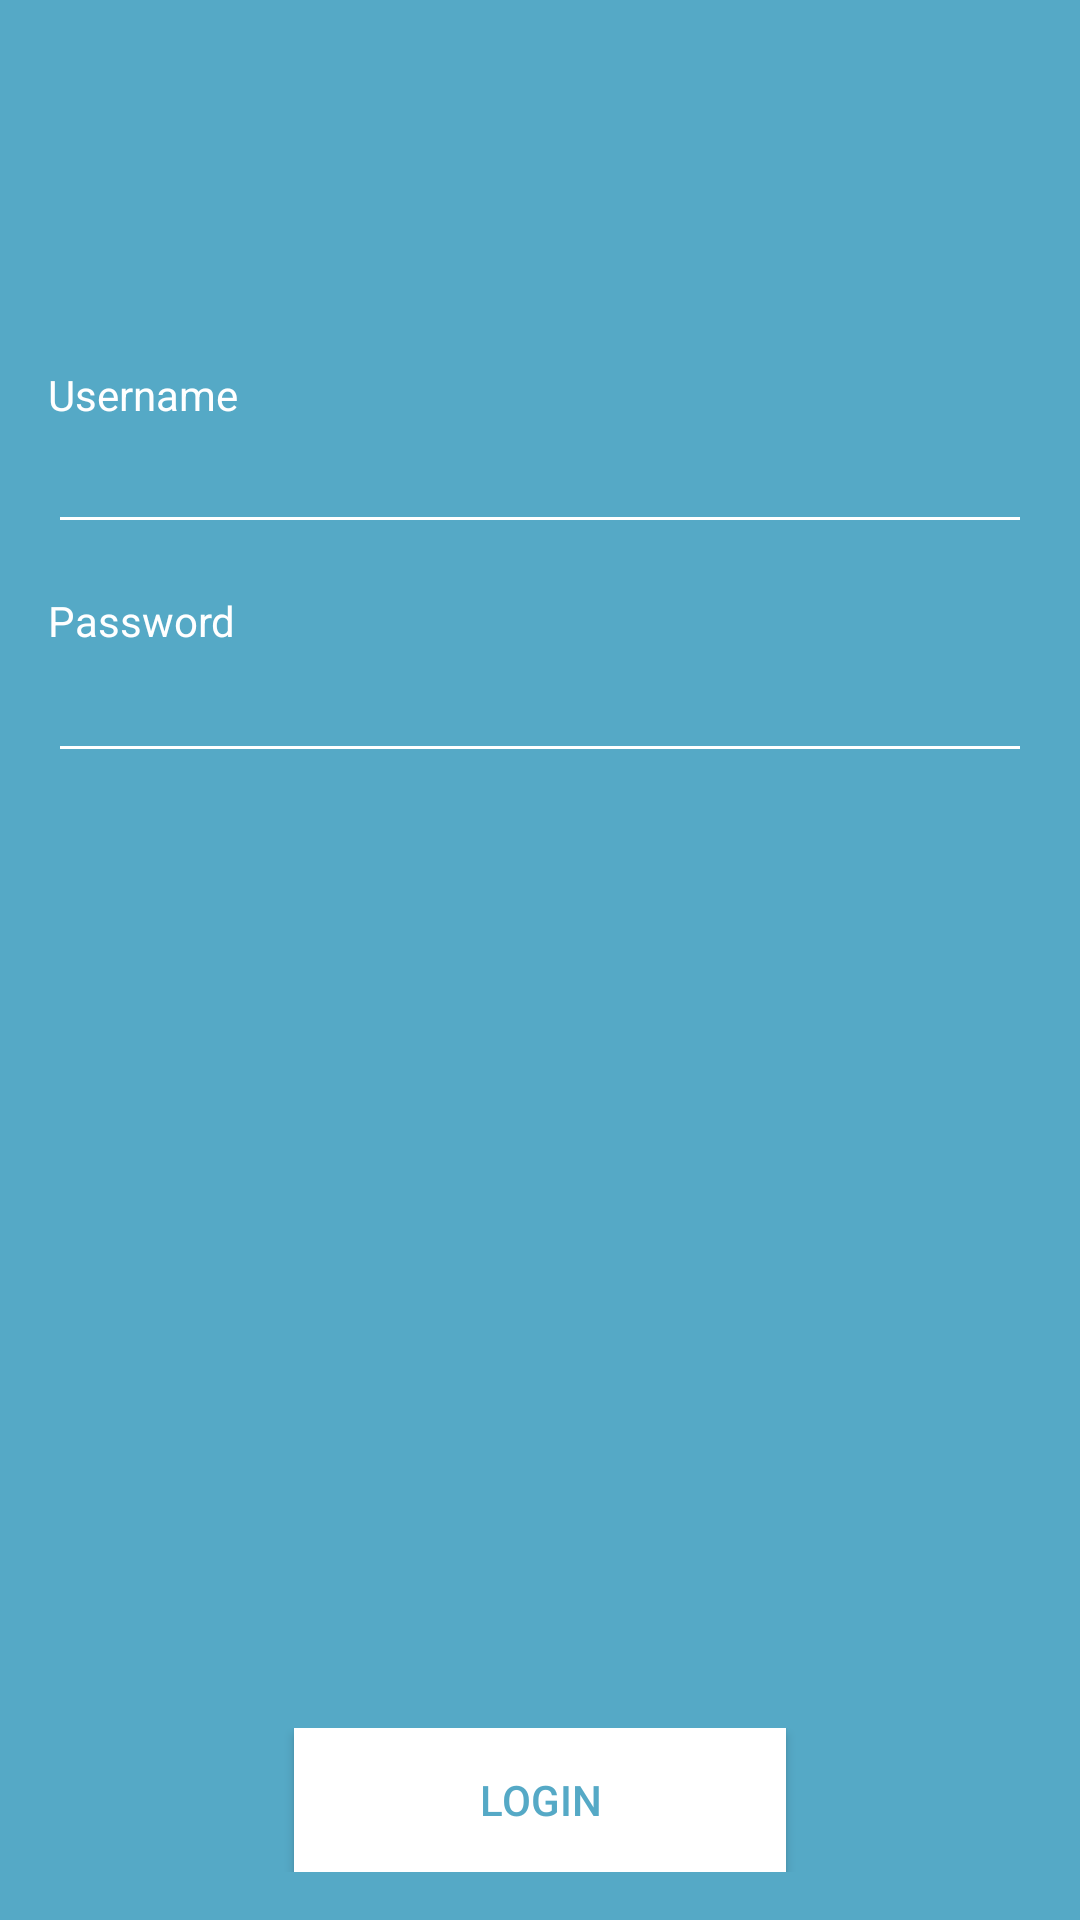

Layout XML and referenced resources for this Android screen:
<!-- AndroidManifest.xml: application theme AppTheme -->
<!-- res/layout/fragment_login.xml -->
<?xml version="1.0" encoding="utf-8"?>
<RelativeLayout
    xmlns:android="http://schemas.android.com/apk/res/android"
    android:orientation="vertical"
    android:layout_width="match_parent"
    android:layout_height="match_parent"
    android:paddingLeft="16dp"
    android:paddingRight="16dp"
    android:paddingTop="16dp"
    android:paddingBottom="16dp"
    android:background="@color/colorPrimary"
    android:clickable="true">

    <ImageView
        android:id="@+id/flogin_logo"
        android:layout_width="match_parent"
        android:layout_height="50dp"
        android:layout_marginTop="20dp"
        android:layout_marginBottom="20dp"
        android:src="@drawable/interactive_logo"
        android:scaleType="fitXY"/>

    <LinearLayout
        android:id="@+id/flogin_linear_layout"
        android:layout_width="match_parent"
        android:layout_height="wrap_content"
        android:layout_alignParentBottom="true"
        android:weightSum="4">
        <View
            android:layout_weight="1"
            android:layout_width="0dp"
            android:layout_height="match_parent"/>
        <Button
            android:id="@+id/flogin_login_button"
            android:layout_width="0dp"
            android:layout_height="wrap_content"
            android:text="@string/login_button"
            android:layout_weight="2"
            android:background="@android:color/white"
            android:textColor="@color/colorPrimary"/>
        <View
            android:layout_weight="1"
            android:layout_width="0dp"
            android:layout_height="match_parent"/>
    </LinearLayout>

    <TextView
        android:id="@+id/flogin_user_text"
        android:layout_width="wrap_content"
        android:layout_height="wrap_content"
        android:layout_below="@id/flogin_logo"
        android:paddingTop="16dp"
        android:textColor="@android:color/white"
        android:text="@string/login_username"
        android:fontFamily="sans-serif"/>

    <EditText
        android:id="@+id/flogin_user_edit"
        android:layout_width="match_parent"
        android:layout_height="wrap_content"
        android:layout_below="@id/flogin_user_text"
        android:paddingBottom="8dp"
        android:paddingTop="8dp"
        android:theme="@style/EditTextTheme"
        android:textColor="@android:color/white"
        android:freezesText="true"
        android:inputType="textEmailAddress"/>

    <TextView
        android:id="@+id/flogin_password_text"
        android:layout_width="wrap_content"
        android:layout_height="wrap_content"
        android:layout_below="@id/flogin_user_edit"
        android:paddingTop="16dp"
        android:textColor="@android:color/white"
        android:text="@string/login_password"
        android:fontFamily="sans-serif"/>

    <EditText
        android:id="@+id/flogin_password_edit"
        android:layout_width="match_parent"
        android:layout_height="wrap_content"
        android:layout_below="@id/flogin_password_text"
        android:textColor="@android:color/white"
        android:theme="@style/EditTextTheme"
        android:inputType="textPassword"/>

    <LinearLayout
        android:id="@+id/flogin_organization_wrapper"
        android:layout_width="match_parent"
        android:layout_height="wrap_content"
        android:orientation="vertical"
        android:layout_below="@id/flogin_password_edit"
        android:visibility="gone">

        <TextView
            android:layout_width="wrap_content"
            android:layout_height="wrap_content"
            android:paddingTop="16dp"
            android:textColor="@android:color/white"
            android:text="@string/organization"
            android:fontFamily="sans-serif"/>

        <EditText
            android:id="@+id/flogin_organization_edit"
            android:layout_width="match_parent"
            android:layout_height="wrap_content"
            android:textColor="@android:color/white"
            android:theme="@style/EditTextTheme"
            android:inputType="text"/>

    </LinearLayout>

    <TextView
        android:id="@+id/flogin_error_text"
        android:layout_width="wrap_content"
        android:layout_height="wrap_content"
        android:layout_below="@id/flogin_organization_wrapper"
        android:paddingBottom="8dp"
        android:paddingTop="8dp"
        android:textSize="12sp"
        android:fontFamily="sans-serif"
        android:textColor="@color/errorTextColor"
        android:freezesText="true"/>

</RelativeLayout>
<!-- resources referenced by this layout -->
<resources>
  <color name="colorPrimary">#55A9C6</color>
  <color name="errorTextColor">#c8dd2c00</color>
  <string name="login_button">Login</string>
  <string name="login_password">Password</string>
  <string name="login_username">Username</string>
  <string name="organization">Organization</string>
  <style name="EditTextTheme" parent="Theme.AppCompat.Light.NoActionBar">
          <item name="colorControlNormal">#FFFFFF</item>
          <item name="colorControlActivated">#00e5ff</item>
          <item name="colorControlHighlight">#FFFFFF</item>
      </style>
  <style name="AppTheme" parent="Theme.AppCompat.Light.NoActionBar">
          
          <item name="android:textColorPrimary">@android:color/white</item>
          <item name="colorPrimary">@color/colorPrimary</item>
          <item name="colorPrimaryDark">@color/colorPrimaryDark</item>
          <item name="colorAccent">@color/colorAccent</item>
          <item name="actionOverflowMenuStyle">@style/OverflowMenu</item>
          <item name="textAppearanceLargePopupMenu">@style/OverflowMenuLargeTextColor</item>
          <item name="textAppearanceSmallPopupMenu">@style/OverflowMenuSmallTextColor</item>
      </style>
  <color name="colorPrimaryDark">#0F465D</color>
  <color name="colorAccent">#FF4081</color>
  <style name="OverflowMenu" parent="Widget.AppCompat.PopupMenu.Overflow">
          <item name="android:popupBackground">#ffffff</item>
      </style>
  <style name="OverflowMenuLargeTextColor" parent="TextAppearance.AppCompat.Light.Widget.PopupMenu.Large">
          <item name="android:textColor">#000000</item>
      </style>
  <style name="OverflowMenuSmallTextColor" parent="TextAppearance.AppCompat.Light.Widget.PopupMenu.Small">
          <item name="android:textColor">#000000</item>
      </style>
</resources>
